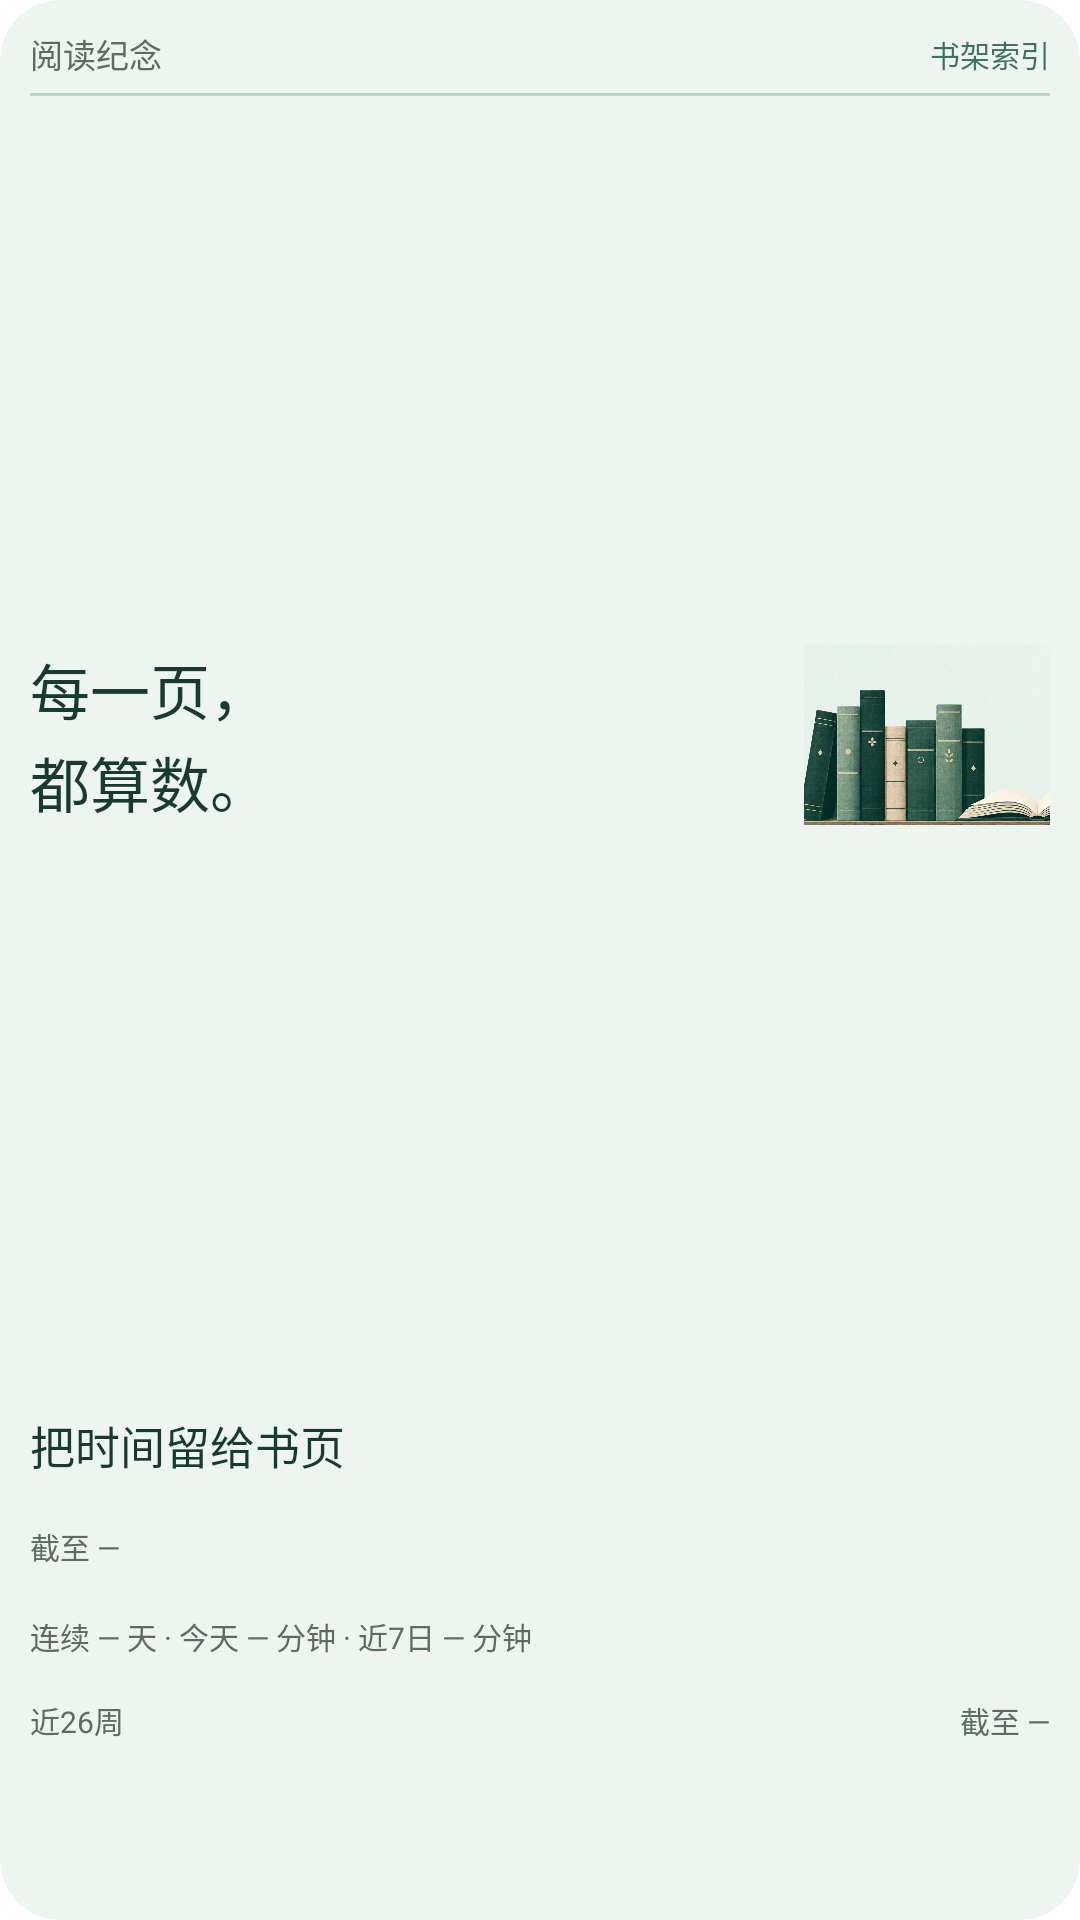

Here is an Android app screen rendered from its layout file. Give the layout XML and the strings, colors and styles it references.
<!-- AndroidManifest.xml: fallback theme Theme.MaterialComponents.DayNight.NoActionBar -->
<!-- res/layout/reading_widget_shelf_large.xml -->
<?xml version="1.0" encoding="utf-8"?>
<FrameLayout android:layout_width="match_parent" android:layout_height="match_parent" android:id="@+id/reading_widget_root" android:background="@drawable/reading_widget_surface_shelf" android:clipToOutline="true" xmlns:android="http://schemas.android.com/apk/res/android">
    <LinearLayout android:layout_width="match_parent" android:layout_height="match_parent" android:orientation="vertical" android:padding="10dp">
        <LinearLayout android:layout_width="match_parent" android:layout_height="16dp" android:orientation="horizontal" android:gravity="center_vertical">
            <TextView android:layout_width="0dp" android:layout_height="wrap_content" android:text="阅读纪念" android:textSize="11sp" android:textColor="#5C6C63" android:includeFontPadding="false" android:fontFamily="sans-serif" android:maxLines="1" android:ellipsize="end" android:id="@+id/widget_heading" android:layout_weight="1" />
            <TextView android:layout_width="wrap_content" android:layout_height="wrap_content" android:text="书架索引" android:textSize="10sp" android:textColor="#3E7361" android:includeFontPadding="false" android:fontFamily="sans-serif" android:maxLines="1" android:ellipsize="end" />
        </LinearLayout>
        <ImageView android:layout_width="match_parent" android:layout_height="1dp" android:background="#BED3C7" android:importantForAccessibility="no" android:layout_marginTop="5dp" />
        <FrameLayout android:layout_width="match_parent" android:layout_height="0dp" android:layout_weight="1" android:layout_marginTop="3dp">
            <ImageView android:layout_width="82dp" android:layout_height="60dp" android:src="@drawable/reading_widget_art_shelf_117" android:scaleType="centerCrop" android:importantForAccessibility="no" android:layout_gravity="center_vertical|end" />
            <TextView android:layout_width="160dp" android:layout_height="wrap_content" android:text="每一页，&#10;都算数。" android:textSize="20sp" android:textColor="#183A30" android:includeFontPadding="false" android:fontFamily="sans-serif" android:maxLines="2" android:ellipsize="end" android:id="@+id/widget_value" android:layout_gravity="center_vertical" android:lineSpacingExtra="2dp" android:background="#EEF4F0" />
        </FrameLayout>
        <LinearLayout android:layout_width="match_parent" android:layout_height="48dp" android:orientation="horizontal" android:gravity="center_vertical" android:layout_marginTop="3dp">
            <TextView android:layout_width="0dp" android:layout_height="wrap_content" android:text="把时间留给书页" android:textSize="15sp" android:textColor="#183A30" android:includeFontPadding="false" android:fontFamily="sans-serif" android:maxLines="2" android:ellipsize="end" android:id="@+id/widget_detail" android:lineSpacingExtra="2dp" android:layout_weight="1" />
            <FrameLayout android:layout_width="36dp" android:layout_height="48dp" android:id="@+id/widget_cover_container" android:visibility="gone" android:layout_marginStart="12dp">
                <ImageView android:id="@+id/widget_cover" android:layout_width="match_parent" android:layout_height="match_parent" android:scaleType="centerCrop" android:contentDescription="最近读到书尾的书籍封面" />
                <TextView android:layout_width="match_parent" android:layout_height="wrap_content" android:text="" android:textSize="11sp" android:textColor="#18232C" android:includeFontPadding="false" android:fontFamily="sans-serif" android:maxLines="1" android:ellipsize="end" android:id="@+id/widget_bookmark" android:visibility="gone" />
            </FrameLayout>
        </LinearLayout>
        <TextView android:layout_width="match_parent" android:layout_height="30dp" android:text="截至 —" android:textSize="10sp" android:textColor="#5C6C63" android:includeFontPadding="false" android:fontFamily="sans-serif" android:maxLines="2" android:ellipsize="end" android:id="@+id/widget_caption" android:layout_marginTop="2dp" />
        <TextView android:layout_width="match_parent" android:layout_height="28dp" android:text="连续 — 天 · 今天 — 分钟 · 近7日 — 分钟" android:textSize="10sp" android:textColor="#5C6C63" android:includeFontPadding="false" android:fontFamily="sans-serif" android:maxLines="2" android:ellipsize="end" android:id="@+id/widget_totals" />
        <LinearLayout android:layout_width="match_parent" android:layout_height="15dp" android:orientation="horizontal" android:gravity="center_vertical">
            <TextView android:layout_width="0dp" android:layout_height="wrap_content" android:text="近26周" android:textSize="10sp" android:textColor="#5C6C63" android:includeFontPadding="false" android:fontFamily="sans-serif" android:maxLines="1" android:ellipsize="end" android:id="@+id/widget_heatmap_heading" android:layout_weight="1" />
            <TextView android:layout_width="wrap_content" android:layout_height="wrap_content" android:text="截至 —" android:textSize="10sp" android:textColor="#5C6C63" android:includeFontPadding="false" android:fontFamily="sans-serif" android:maxLines="1" android:ellipsize="end" android:id="@+id/widget_as_of" android:visibility="visible" />
        </LinearLayout>
        <ImageView android:id="@+id/widget_heatmap" android:layout_width="match_parent" android:layout_height="49dp" android:scaleType="fitCenter" android:contentDescription="近26周阅读热力图" />
    </LinearLayout>
</FrameLayout>
<!-- resources referenced by this layout -->
<resources>
  <!-- drawable reading_widget_art_shelf_117: webp bitmap (drawable-nodpi, 818586 bytes) -->
  <!-- drawable reading_widget_surface_shelf (drawable) -->
  <?xml version="1.0" encoding="utf-8"?>
  <shape android:shape="rectangle" xmlns:android="http://schemas.android.com/apk/res/android">
      <solid android:color="#EEF4F0" />
      <corners android:radius="20dp" />
  </shape>
</resources>
